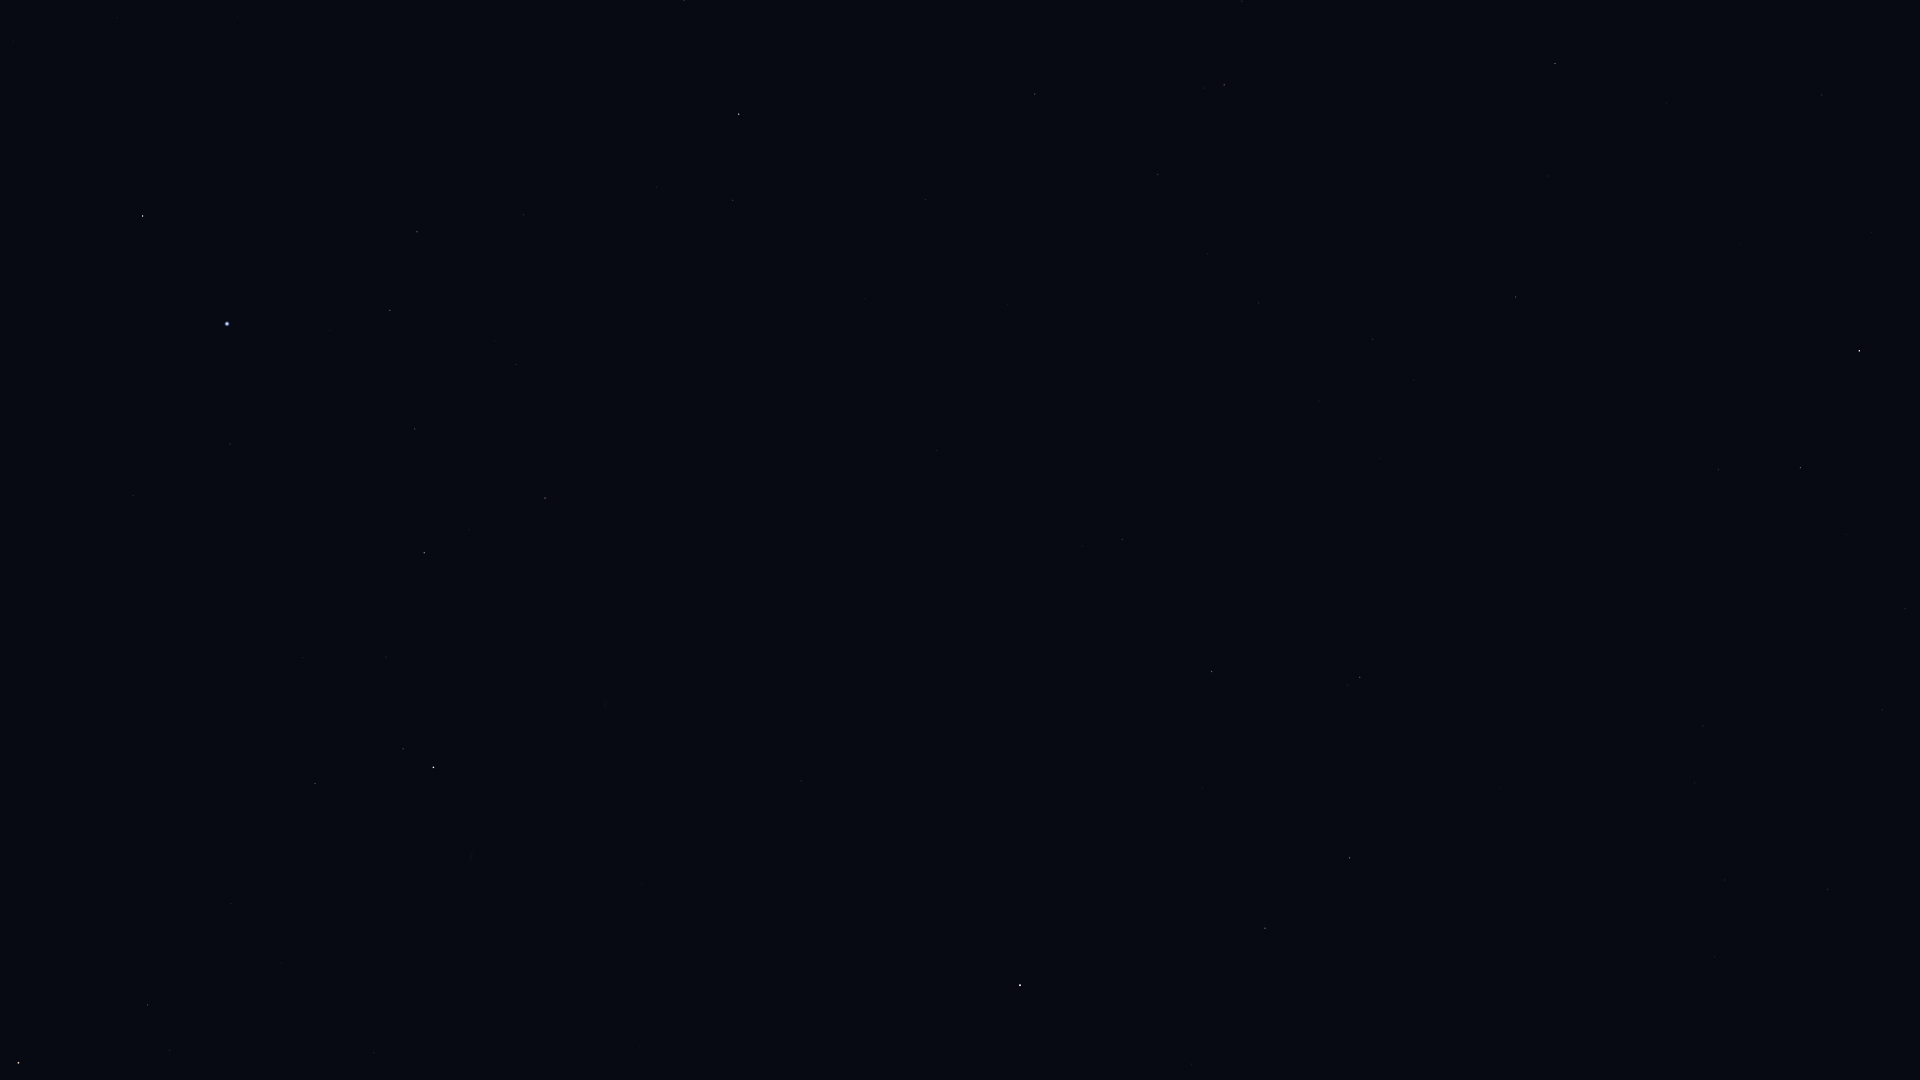

The file beside this chart, header and first rows:
Star_ID, Name, X, Y
765, HIP 765, 315, 784
2072, HIP 2072, 403, 749
2081, Ankaa, 433, 767
3419, Diphda, 1020, 985
3479, Cocibolca, 830, 883
4577, HIP 4577, 801, 781
5054, Nenque, 586, 641
5348, Wurren, 230, 444
5737, Revati, 1711, 1075
7007, HIP 7007, 1715, 957
7083, HIP 7083, 415, 429
7588, Achernar, 227, 324
7884, HIP 7884, 1725, 880
8198, Torcular, 1828, 889
8645, Baten Kaitos, 1360, 677
8833, HIP 8833, 1695, 783
8837, HIP 8837, 516, 364
9007, HIP 9007, 390, 310
9236, HIP 9236, 143, 216
9487, Alrescha, 1703, 726
10602, HIP 10602, 417, 232
10826, Mira, 1596, 570
11407, HIP 11407, 523, 215
12093, HIP 12093, 1846, 535
12413, HIP 12413, 657, 187
12484, HIP 12484, 362, 121
12486, HIP 12486, 733, 200
12706, Kaffaljidhma, 1800, 468
12843, HIP 12843, 1259, 303
12961, Koeia, 1151, 266
13147, HIP 13147, 926, 200
15474, Angetenar, 1208, 254
13701, Azha, 1516, 297
13847, Acamar, 739, 114
14135, Menkar, 1859, 351
13993, Ayeyarwady, 1225, 202
14146, HIP 14146, 1158, 174
14240, HIP 14240, 238, 16
14879, Dalim, 1035, 94
15197, Zibal, 1548, 176
15510, HIP 15510, 684, 1
15578, Intan, 923, 28
16537, Ran, 1555, 64
16611, HIP 16611, 1242, 1
112122, Tiaki, 18, 1063
114131, HIP 114131, 169, 1050
114421, HIP 114421, 148, 1005
116231, HIP 116231, 374, 1053
